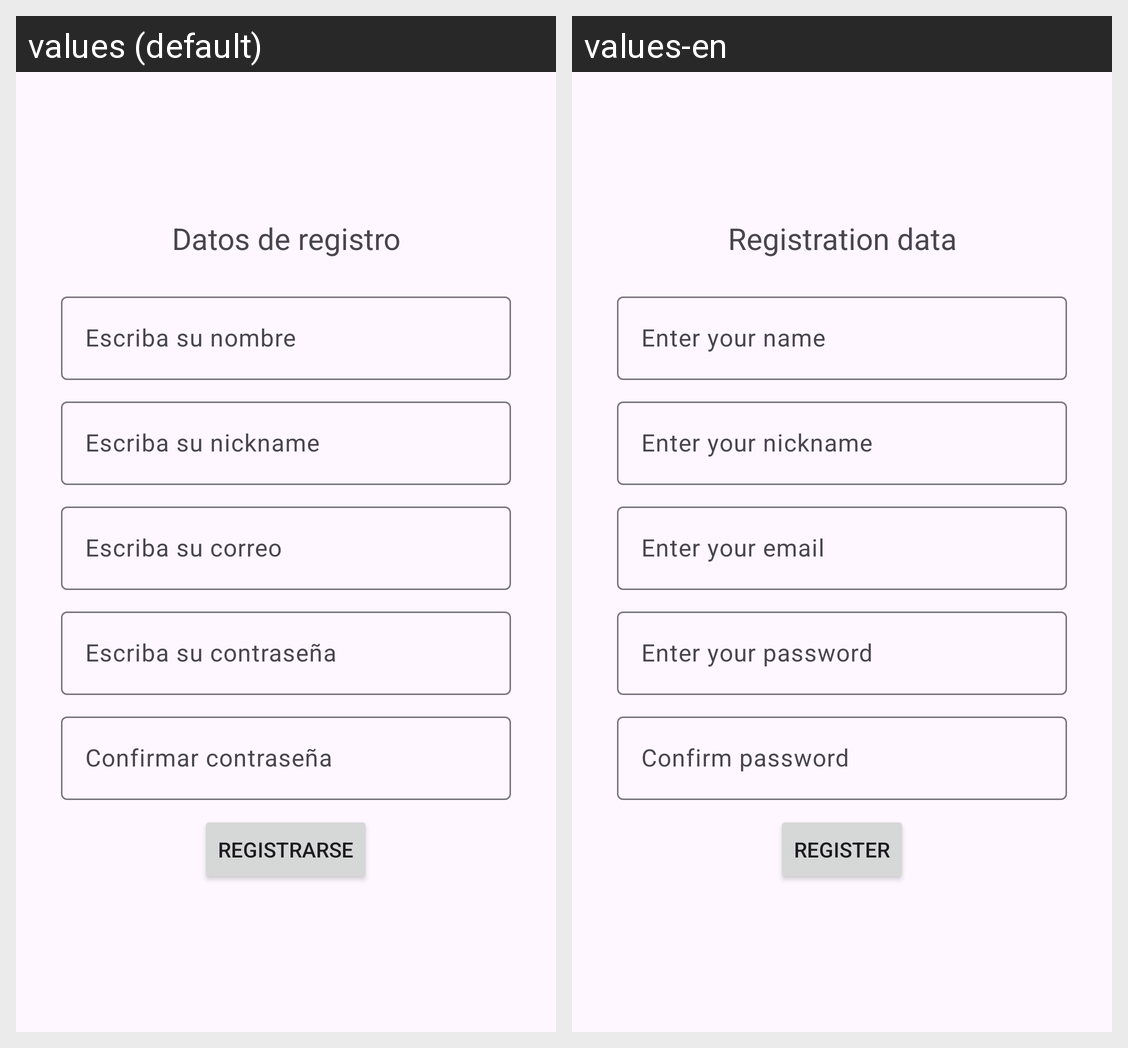

Locale-by-locale string values for the Android screen shown in this grid:
Android screen res/layout/activity_registro.xml rendered under 2 locales, left to right: values (default), values-en. Device: Nexus 5 (rendered at 1080×1920; each locale shown at half size, 540×960, under a caption strip naming it); theme Theme.Unilocal.
Strings drawn on this screen, with the default value and each locale's value (text and hints the layout hard-codes, and strings that could not be matched under every locale, appear in the picture but are not listed):

txt_titulo_registro
  values: Datos de registro
  values-en: Registration data

txt_registro
  values: Registrarse
  values-en: Register
